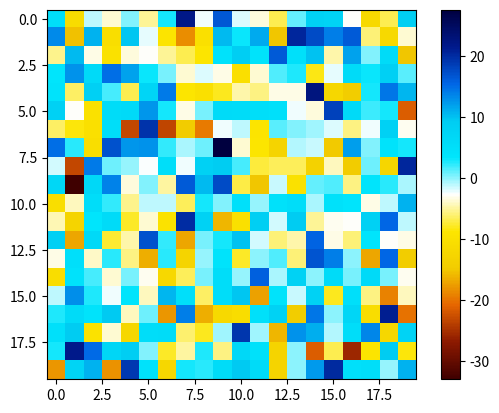

The matplotlib source for this figure:
# -*- coding: utf-8 -*-
"""
Created on Tue Nov 22 14:12:50 2016

@author: jpeacock
"""

import matplotlib.colors as colors
import numpy as np
import matplotlib.pyplot as plt

##red to green to blue
#ptcmapdict4 = {'red':  ((0.0, 0.35, 0.0),
#                        (0.125, .35, 1.0),
#                        (0.25, 1.0, 1.0),
#                        (0.5, 1.0, 0.9),
#                        (0.75,0.0, 0.0),
#                        (1.0, 0.0, 0.0)),
#
#               'green': ((0.0, 0.0, 0.0),
#                         (0.125, 0.0, 0.25),
#                         (0.25, 0.25, 1.0),
#                         (0.5, 1.0, 1.0),
#                         (0.75, 0.5, 0.5),
#                         (1.0, 0.0, 0.0)),
#
#              'blue':  ((0.0, 0.0, 0.0),
#                        (0.25, 0.0, 0.0),
#                        (0.5, 0.9, 1.0),
#                        (0.75,1.0, 1.0),
#                        (1.0, 0.45, 1.0))}

ptcmapdict4 = {'blue': [[0.0, 0.000, 0.000],
                        [0.1, 0.000, 0.000],
                        [0.2, 0.000, 0.000],
                        [0.3, 0.000, 0.000],
                        [0.4, 0.000, 0.000],
                        [0.5, 1.000, 1.000],
                        [0.6, 0.990, 0.990],
                        [0.7, 0.950, 0.950],
                        [0.8, 0.900, 0.900],
                        [0.9, 0.550, 0.550],
                        [1.0, 0.250, 0.250]], 
               'green': [[0.0, 0.000, 0.000],
                         [0.1, 0.100, 0.100],
                         [0.2, 0.400, 0.400],
                         [0.3, 0.800, 0.800],
                         [0.4, 0.900, 0.900],
                         [0.5, 1.000, 1.000],
                         [0.6, 0.900, 0.900],
                         [0.7, 0.800, 0.800],
                         [0.8, 0.400, 0.400],
                         [0.9, 0.100, 0.100],
                         [1.0, 0.000, 0.000]], 
                'red':[[0.0, 0.250, 0.250],
                       [0.1, 0.550, 0.550],
                       [0.2, 0.900, 0.900],
                       [0.3, 0.950, 0.950],
                       [0.4, 0.990, 0.990],
                       [0.5, 1.000, 1.000],
                       [0.6, 0.000, 0.000],
                       [0.7, 0.000, 0.000],
                       [0.8, 0.000, 0.000],
                       [0.9, 0.000, 0.000],
                       [1.0, 0.000, 0.000]]}
                 
mt_rd2gr2bl = colors.LinearSegmentedColormap('mt_rd2gr2bl', ptcmapdict4, 256)

fig = plt.figure(1)
plt.clf()
ax = fig.add_subplot(1, 1, 1)

im = plt.imshow(np.random.randn(20, 20)*10, 
                cmap=mt_rd2gr2bl, 
                interpolation='nearest')
plt.colorbar(im, ax=ax)
                
plt.show()